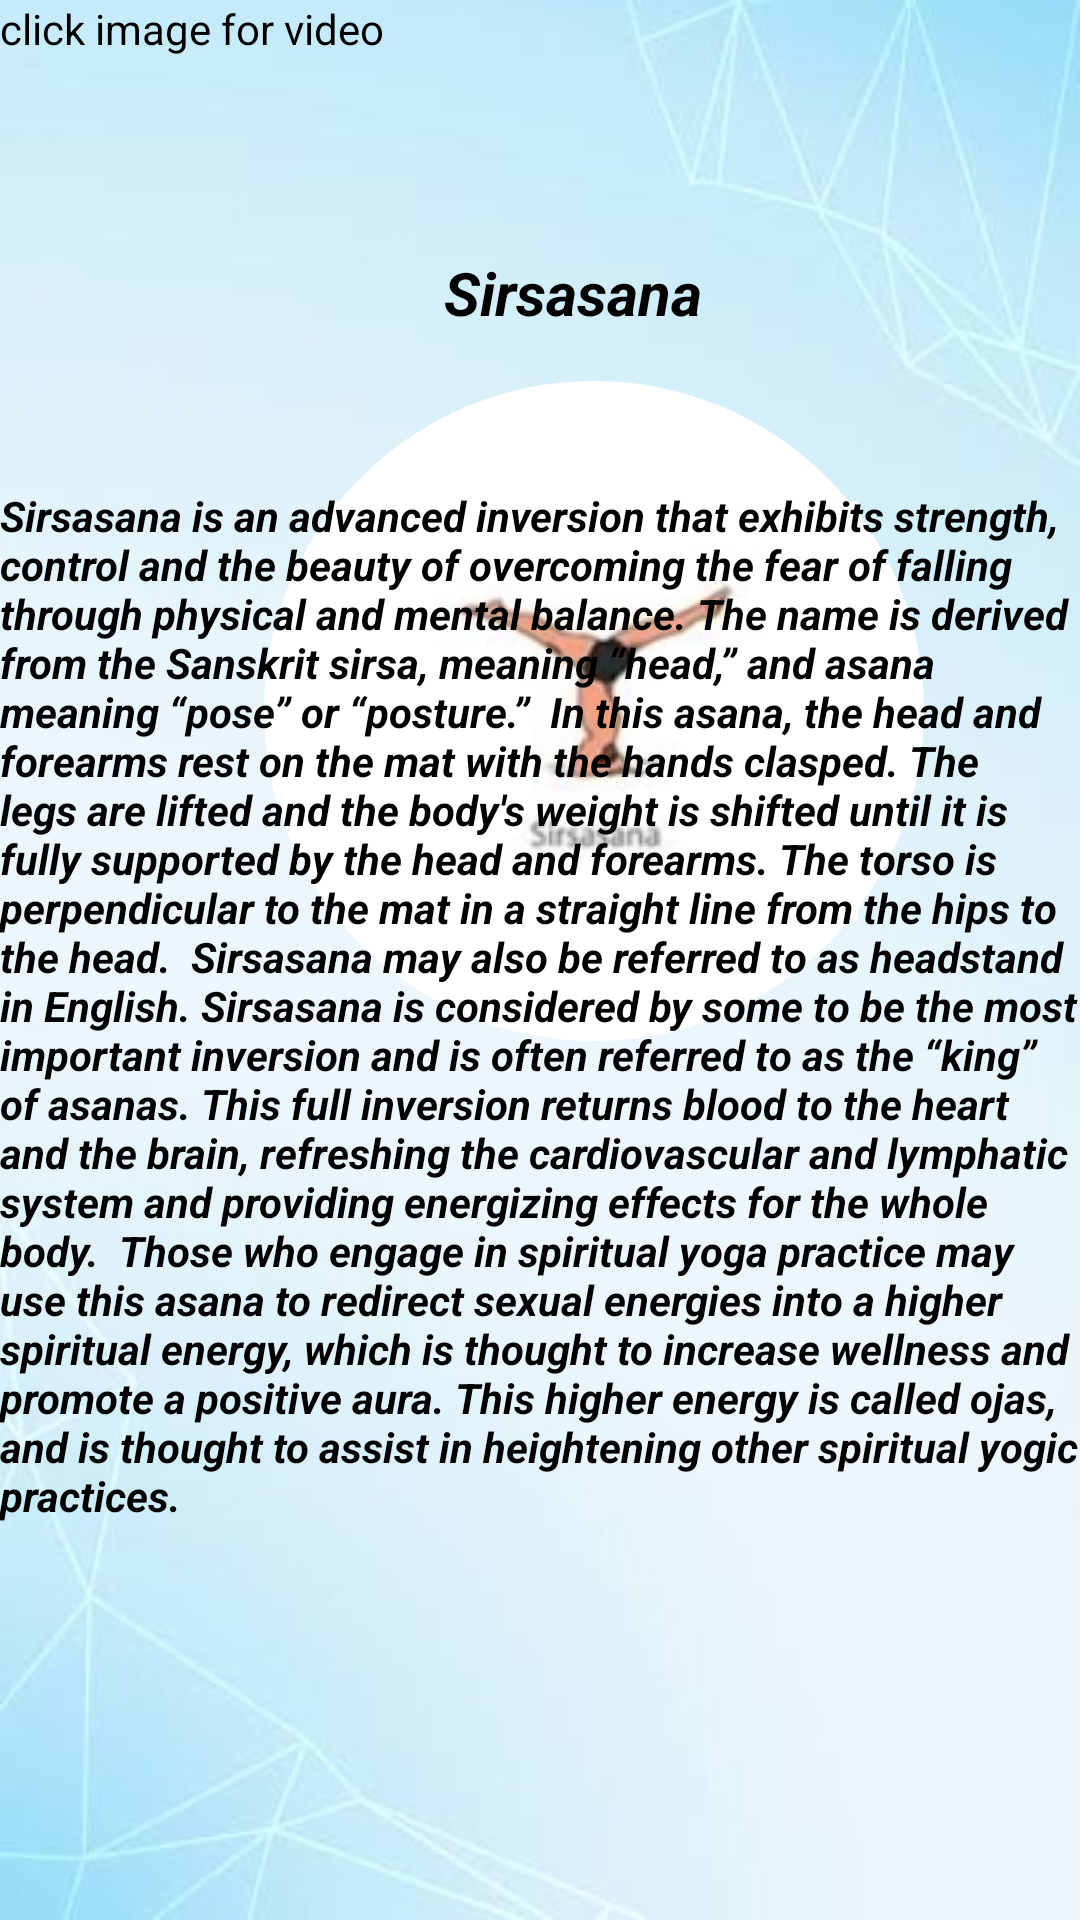

Reconstruct the res/layout file that produces this screen, plus the resources it refers to.
<!-- AndroidManifest.xml: application theme Theme.YOGA -->
<!-- res/layout/activity_yogama1.xml -->
<?xml version="1.0" encoding="utf-8"?>
<androidx.constraintlayout.widget.ConstraintLayout xmlns:android="http://schemas.android.com/apk/res/android"
    xmlns:app="http://schemas.android.com/apk/res-auto"
    xmlns:tools="http://schemas.android.com/tools"
    android:layout_width="match_parent"
    android:layout_height="match_parent"
    android:background="@drawable/back2"
    tools:context=".YOGAMA1">


    <ImageButton
        android:id="@+id/imageView14"
        android:layout_width="wrap_content"
        android:layout_height="wrap_content"
        android:layout_marginTop="16dp"
        android:layout_marginEnd="52dp"
        android:background="@drawable/roundbtn"
        android:gravity="center"
        android:src="@drawable/sirsana"
        app:layout_constraintEnd_toEndOf="parent"
        app:layout_constraintTop_toBottomOf="@+id/textView24"
        tools:ignore="MissingConstraints" />

    <TextView
        android:id="@+id/textView8"
        android:layout_width="wrap_content"
        android:layout_height="wrap_content"
        android:text="click image for video"
        android:textColor="@color/black"
        app:layout_constraintStart_toStartOf="parent"
        app:layout_constraintTop_toTopOf="parent" />

    <TextView
        android:id="@+id/textView23"
        android:layout_width="wrap_content"
        android:layout_height="wrap_content"
        android:layout_marginBottom="132dp"
        android:text="Sirsasana is an advanced inversion that exhibits strength, control and the beauty of overcoming the fear of falling through physical and mental balance. The name is derived from the Sanskrit sirsa, meaning “head,” and asana meaning “pose” or “posture.”

In this asana, the head and forearms rest on the mat with the hands clasped. The legs are lifted and the body's weight is shifted until it is fully supported by the head and forearms. The torso is perpendicular to the mat in a straight line from the hips to the head.

Sirsasana may also be referred to as headstand in English.
Sirsasana is considered by some to be the most important inversion and is often referred to as the “king” of asanas. This full inversion returns blood to the heart and the brain, refreshing the cardiovascular and lymphatic system and providing energizing effects for the whole body.

Those who engage in spiritual yoga practice may use this asana to redirect sexual energies into a higher spiritual energy, which is thought to increase wellness and promote a positive aura. This higher energy is called ojas, and is thought to assist in heightening other spiritual yogic practices."
        android:textColor="@color/black"
        android:textStyle="bold|italic"
        app:layout_constraintBottom_toBottomOf="parent"
        app:layout_constraintStart_toStartOf="parent"
        tools:ignore="MissingConstraints" />

    <TextView
        android:id="@+id/textView24"
        android:layout_width="wrap_content"
        android:layout_height="wrap_content"
        android:layout_marginStart="60dp"
        android:layout_marginTop="84dp"
        android:gravity="center"
        android:text="Sirsasana"
        android:textColor="@color/black"
        android:textSize="20dp"
        android:textStyle="bold|italic"
        app:layout_constraintStart_toStartOf="@+id/imageView14"
        app:layout_constraintTop_toTopOf="parent"
        tools:ignore="MissingConstraints" />
</androidx.constraintlayout.widget.ConstraintLayout>
<!-- resources referenced by this layout -->
<resources>
  <!-- drawable back2: jpeg bitmap (drawable-v24, 34190 bytes) -->
  <!-- drawable roundbtn (drawable) -->
  <?xml version="1.0" encoding="utf-8"?>
  <shape xmlns:android="http://schemas.android.com/apk/res/android" android:shape="rectangle">
  
      <solid android:color="@color/white"/>
      <corners android:radius="800dp"/>
      <size android:width="220dp"
          android:height="220dp"/>
  
  </shape>
  <!-- drawable sirsana: jpg bitmap (drawable-v24, 4516 bytes) -->
  <style name="Theme.YOGA" parent="Theme.MaterialComponents.DayNight.DarkActionBar">
          
          <item name="colorPrimary">@color/purple_500</item>
          <item name="colorPrimaryVariant">@color/purple_700</item>
          <item name="colorOnPrimary">@color/white</item>
          
          <item name="colorSecondary">@color/teal_200</item>
          <item name="colorSecondaryVariant">@color/teal_700</item>
          <item name="colorOnSecondary">@color/black</item>
          
          <item name="android:statusBarColor">?attr/colorPrimaryVariant</item>
          
      </style>
  <!-- not gathered from this repository: default colours our renderer supplied (Android Studio template values) -->
  <color name="purple_500">#FF6200EE</color>
  <color name="purple_700">#FF3700B3</color>
  <color name="teal_200">#FF03DAC5</color>
  <color name="teal_700">#FF018786</color>
  <color name="black">#FF000000</color>
  <color name="white">#FFFFFFFF</color>
</resources>
